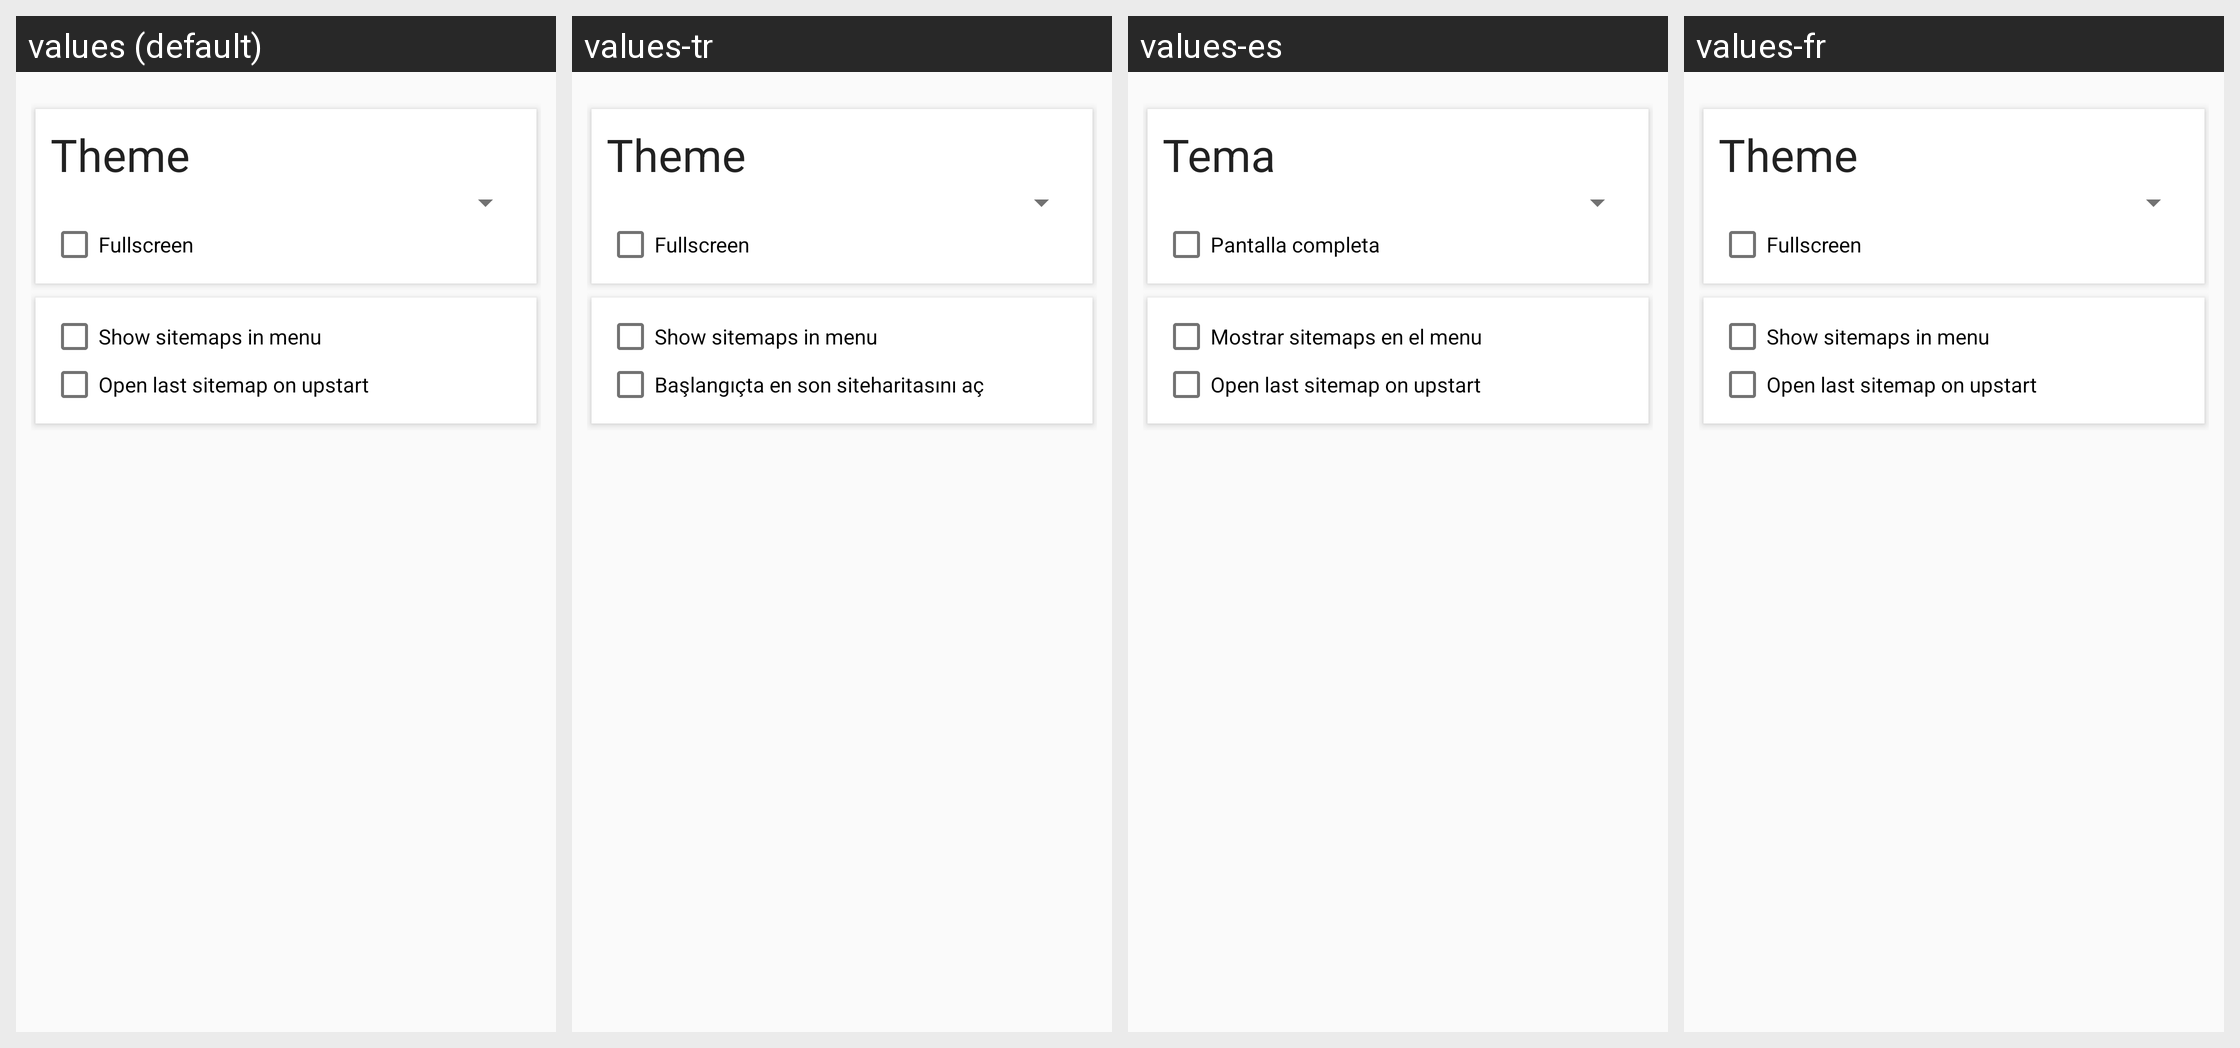

Translations of the strings shown on this Android screen, per locale in the grid:
Android screen res/layout/fragment_settings_general.xml rendered under 4 locales, left to right: values (default), values-tr, values-es, values-fr. Device: Nexus 5 (rendered at 1080×1920; each locale shown at half size, 540×960, under a caption strip naming it); theme AppTheme.Base.
Other locales in the repository, not shown: values-de, values-nl, values-pl, values-ru.
Strings drawn on this screen, with the default value and each locale's value (text and hints the layout hard-codes, and strings that could not be matched under every locale, appear in the picture but are not listed):

theme
  values: Theme
  values-tr: Theme  [not translated; the default value is used]
  values-es: Tema
  values-fr: Theme  [not translated; the default value is used]

fullscreen
  values: Fullscreen
  values-tr: Fullscreen  [not translated; the default value is used]
  values-es: Pantalla completa
  values-fr: Fullscreen  [not translated; the default value is used]

show_sitemaps_in_menu
  values: Show sitemaps in menu
  values-tr: Show sitemaps in menu  [not translated; the default value is used]
  values-es: Mostrar sitemaps en el menu
  values-fr: Show sitemaps in menu  [not translated; the default value is used]

open_last_sitemap_on_upstart
  values: Open last sitemap on upstart
  values-tr: Başlangıçta en son siteharitasını aç
  values-es: Open last sitemap on upstart  [not translated; the default value is used]
  values-fr: Open last sitemap on upstart  [not translated; the default value is used]
